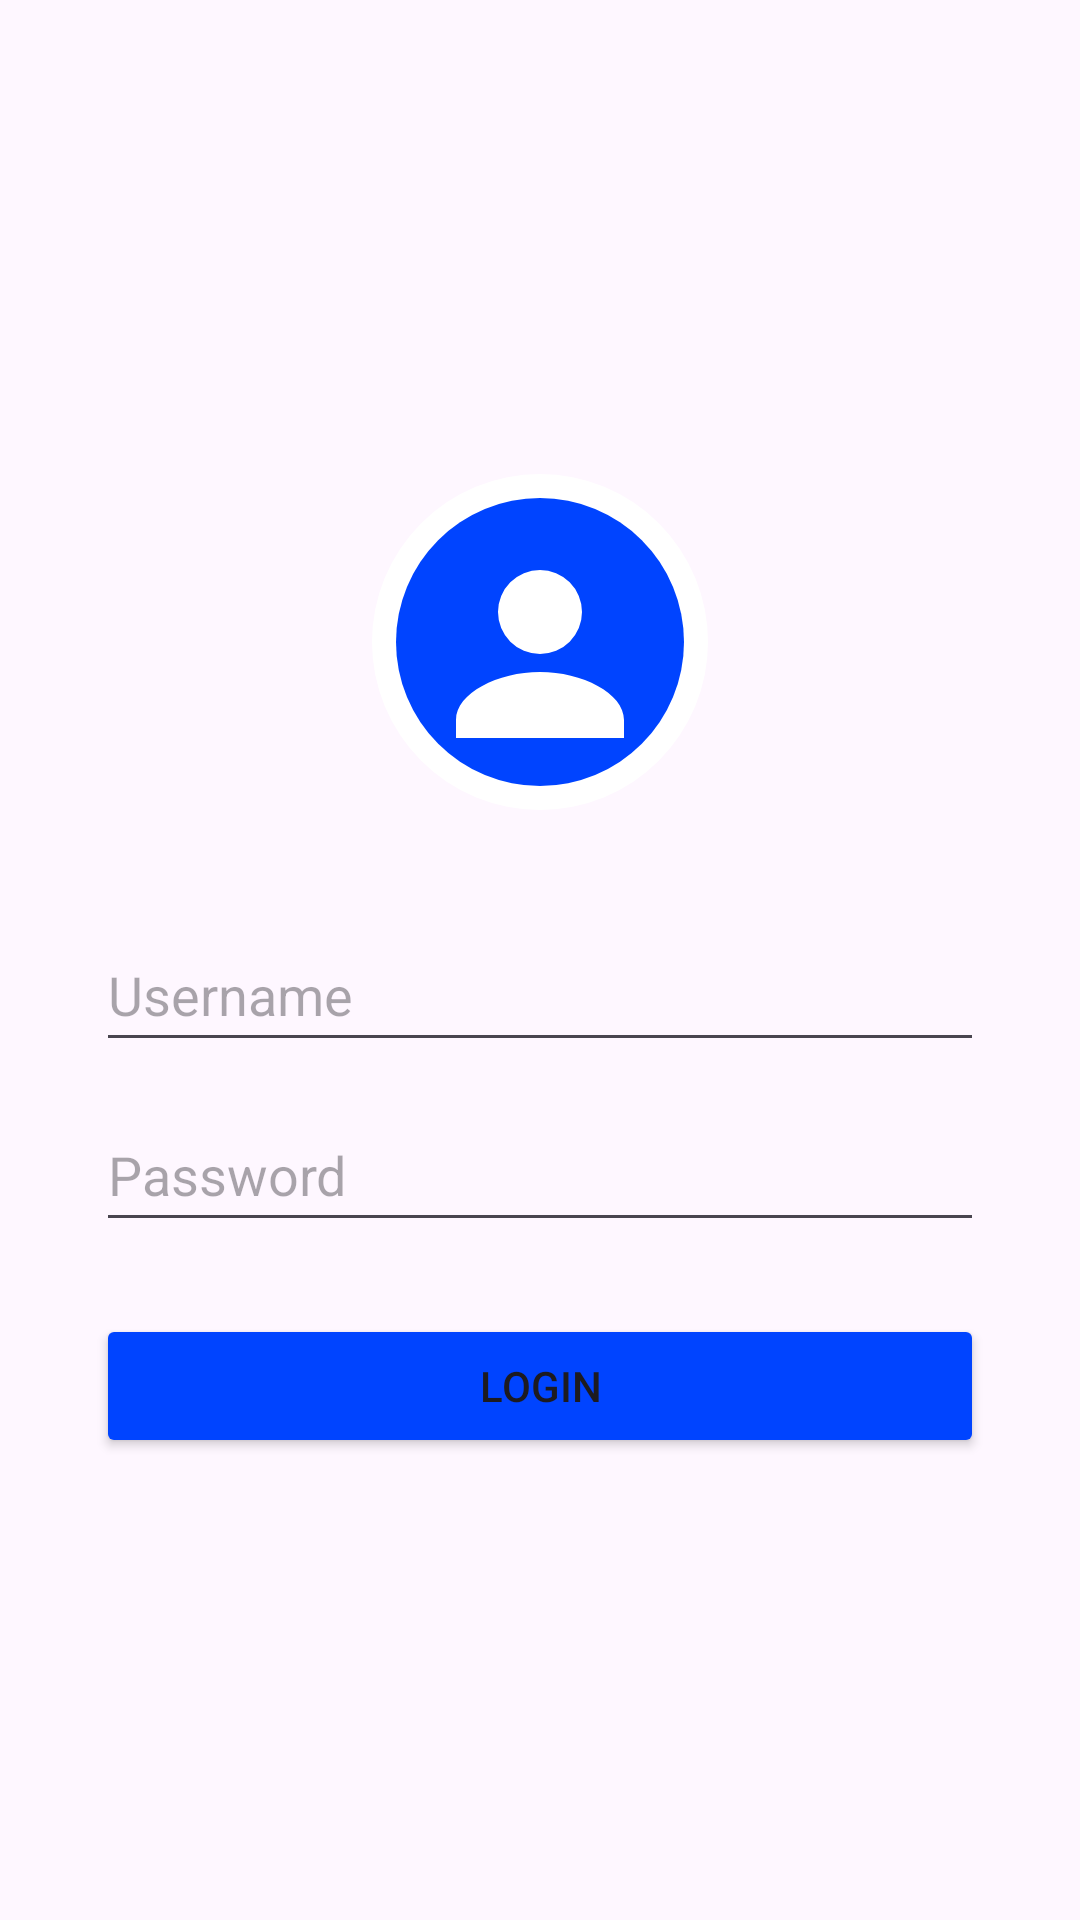

Here is an Android app screen rendered from its layout file. Give the layout XML and the strings, colors and styles it references.
<!-- AndroidManifest.xml: application theme Theme.Aldo_TIE_Pertemuan3 -->
<!-- res/layout/activity_auth.xml -->
<?xml version="1.0" encoding="utf-8"?>
<LinearLayout xmlns:android="http://schemas.android.com/apk/res/android"
    xmlns:tools="http://schemas.android.com/tools"
    android:id="@+id/main"
    android:layout_width="match_parent"
    android:layout_height="match_parent"
    android:gravity="center"
    android:orientation="vertical"
    android:padding="32dp"
    tools:context=".AuthActivity">

    <ImageView
        android:id="@+id/ivLogo"
        android:layout_width="120dp"
        android:layout_height="120dp"
        android:layout_marginBottom="32dp"
        android:contentDescription="Logo"
        android:src="@drawable/ic_logo" />

    <EditText
        android:id="@+id/etUsername"
        android:layout_width="match_parent"
        android:layout_height="wrap_content"
        android:hint="Username"
        android:importantForAutofill="no"
        android:inputType="text"
        android:minHeight="48dp" />

    <EditText
        android:id="@+id/etPassword"
        android:layout_width="match_parent"
        android:layout_height="wrap_content"
        android:layout_marginTop="12dp"
        android:hint="Password"
        android:importantForAutofill="no"
        android:inputType="textPassword"
        android:minHeight="48dp" />

    <Button
        android:id="@+id/btnLogin"
        android:layout_width="match_parent"
        android:layout_height="wrap_content"
        android:layout_marginTop="24dp"
        android:backgroundTint="@color/blue"
        android:text="Login" />

</LinearLayout>
<!-- resources referenced by this layout -->
<resources>
  <color name="blue">#0044FF</color>
  <!-- drawable ic_logo (drawable) -->
  <?xml version="1.0" encoding="utf-8"?>
  <vector xmlns:android="http://schemas.android.com/apk/res/android"
      android:width="120dp"
      android:height="120dp"
      android:viewportWidth="120"
      android:viewportHeight="120">
      <path
          android:fillColor="#FFFFFF"
          android:pathData="M60,60m-56,0a56,56 0,1 1,112 0a56,56 0,1 1,-112 0" />
      <path
          android:fillColor="#0044FF"
          android:pathData="M60,60m-48,0a48,48 0,1 1,96 0a48,48 0,1 1,-96 0" />
      <path
          android:fillColor="#FFFFFF"
          android:pathData="M60,36a14,14 0,1 1,0 28a14,14 0,1 1,0 -28zM60,70c-14,0 -28,7 -28,16v6h56v-6c0,-9 -14,-16 -28,-16z" />
  </vector>
  <style name="Theme.Aldo_TIE_Pertemuan3" parent="Base.Theme.Aldo_TIE_Pertemuan3" />
  <style name="Base.Theme.Aldo_TIE_Pertemuan3" parent="Theme.Material3.DayNight.NoActionBar">
          
          
      </style>
</resources>
